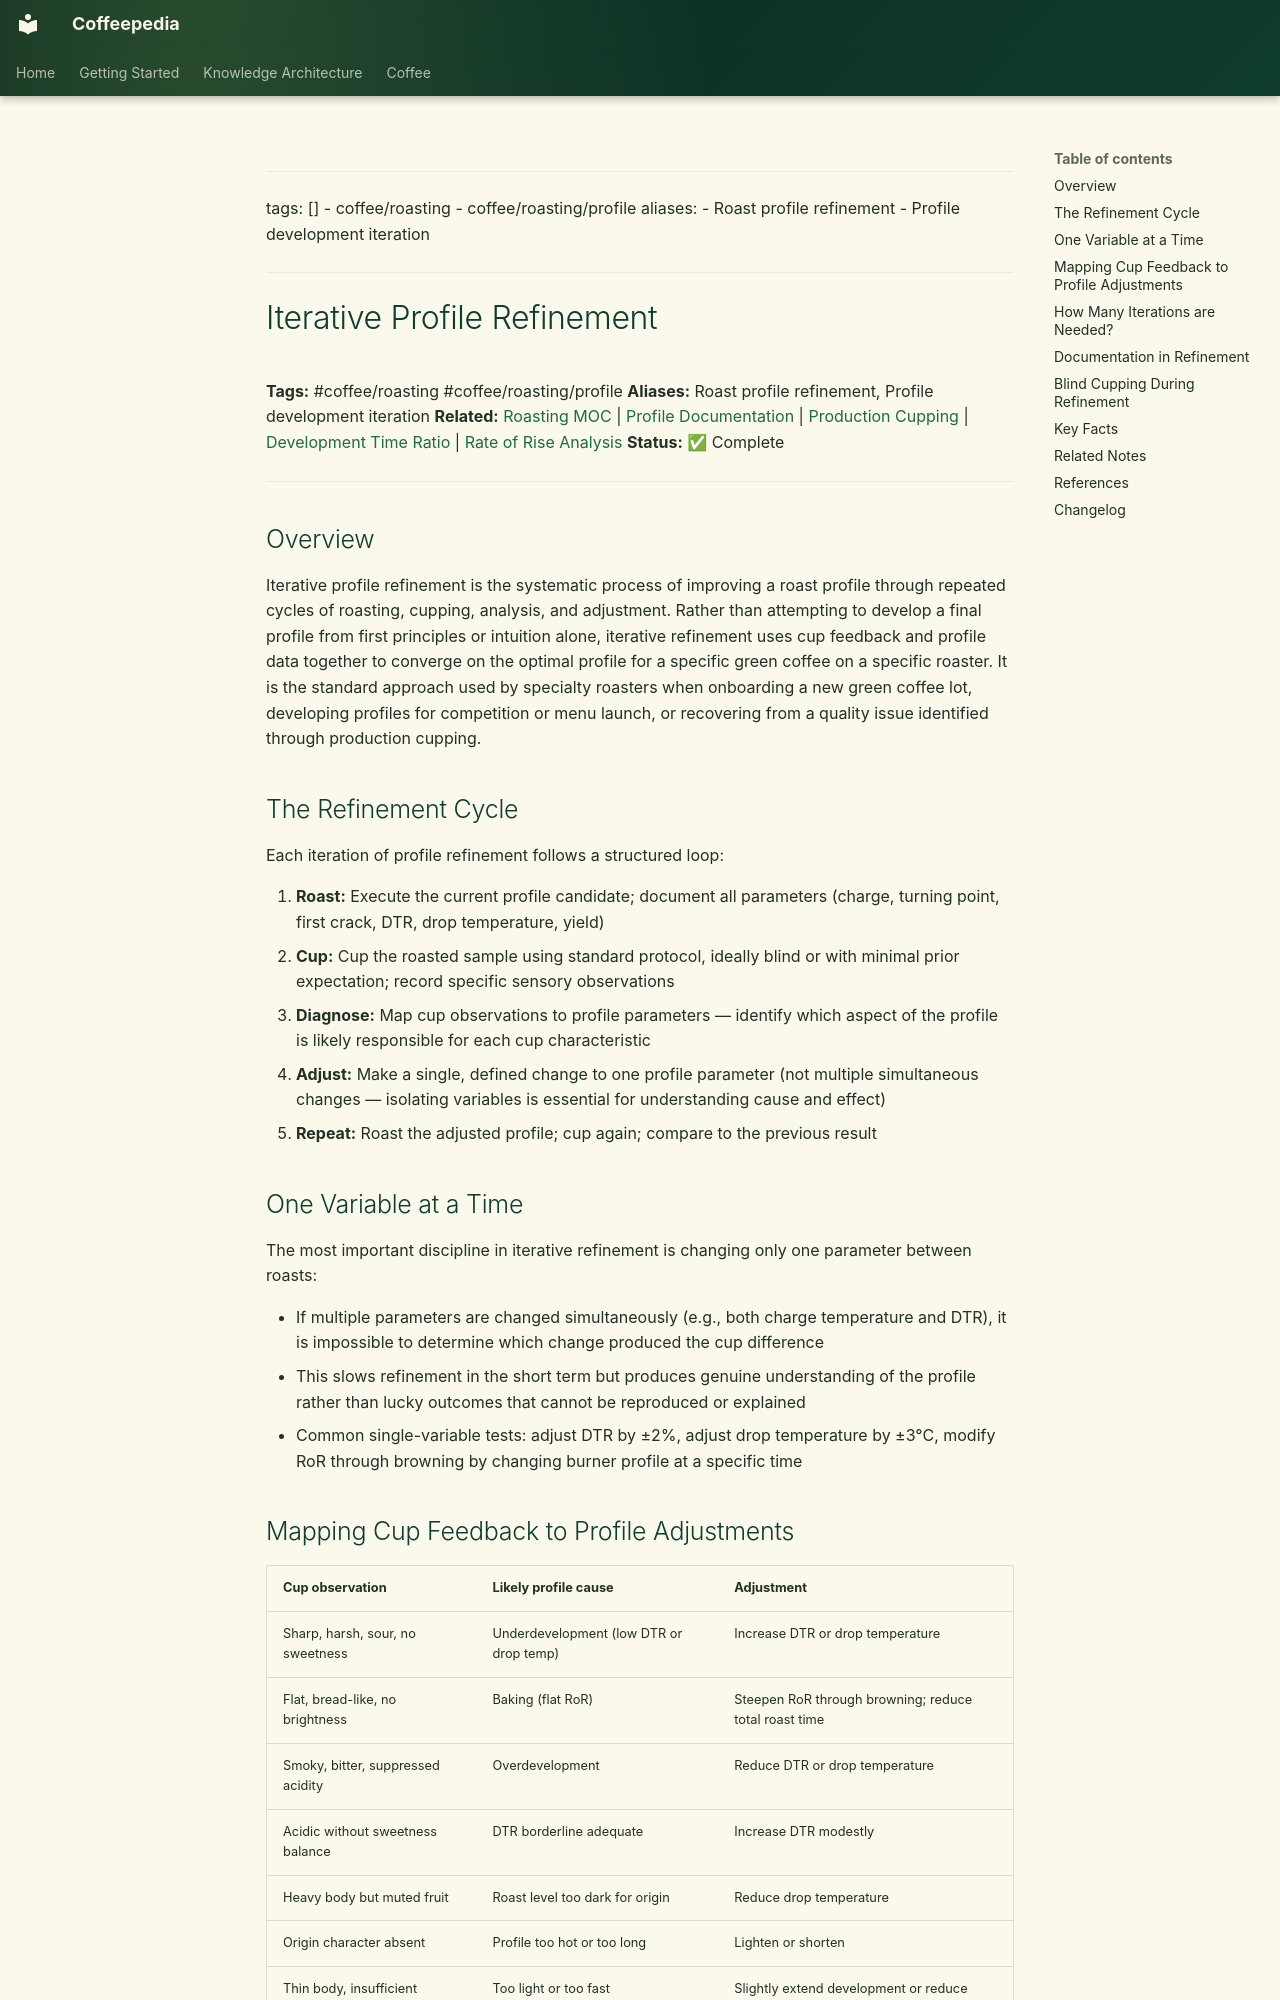

repository: Vauldt/all-about-coffee · page: coffee/coffee-roasting/iterative-profile-refinement/index.html · generator: mkdocs

---
tags: []
  - coffee/roasting
  - coffee/roasting/profile
aliases:
  - Roast profile refinement
  - Profile development iteration
---

# Iterative Profile Refinement

**Tags:** #coffee/roasting #coffee/roasting/profile
**Aliases:** Roast profile refinement, Profile development iteration
**Related:** [Roasting MOC](../maps-of-content/roasting-moc.md) | [Profile Documentation](profile-documentation.md) | [Production Cupping](production-cupping.md) | [Development Time Ratio](development-time-ratio.md) | [Rate of Rise Analysis](rate-of-rise-analysis.md)
**Status:** ✅ Complete

---

## Overview

Iterative profile refinement is the systematic process of improving a roast profile through repeated cycles of roasting, cupping, analysis, and adjustment. Rather than attempting to develop a final profile from first principles or intuition alone, iterative refinement uses cup feedback and profile data together to converge on the optimal profile for a specific green coffee on a specific roaster. It is the standard approach used by specialty roasters when onboarding a new green coffee lot, developing profiles for competition or menu launch, or recovering from a quality issue identified through production cupping.

## The Refinement Cycle

Each iteration of profile refinement follows a structured loop:

1. **Roast:** Execute the current profile candidate; document all parameters (charge, turning point, first crack, DTR, drop temperature, yield)
2. **Cup:** Cup the roasted sample using standard protocol, ideally blind or with minimal prior expectation; record specific sensory observations
3. **Diagnose:** Map cup observations to profile parameters — identify which aspect of the profile is likely responsible for each cup characteristic
4. **Adjust:** Make a single, defined change to one profile parameter (not multiple simultaneous changes — isolating variables is essential for understanding cause and effect)
5. **Repeat:** Roast the adjusted profile; cup again; compare to the previous result

## One Variable at a Time

The most important discipline in iterative refinement is changing only one parameter between roasts:

- If multiple parameters are changed simultaneously (e.g., both charge temperature and DTR), it is impossible to determine which change produced the cup difference
- This slows refinement in the short term but produces genuine understanding of the profile rather than lucky outcomes that cannot be reproduced or explained
- Common single-variable tests: adjust DTR by ±2%, adjust drop temperature by ±3°C, modify RoR through browning by changing burner profile at a specific time
